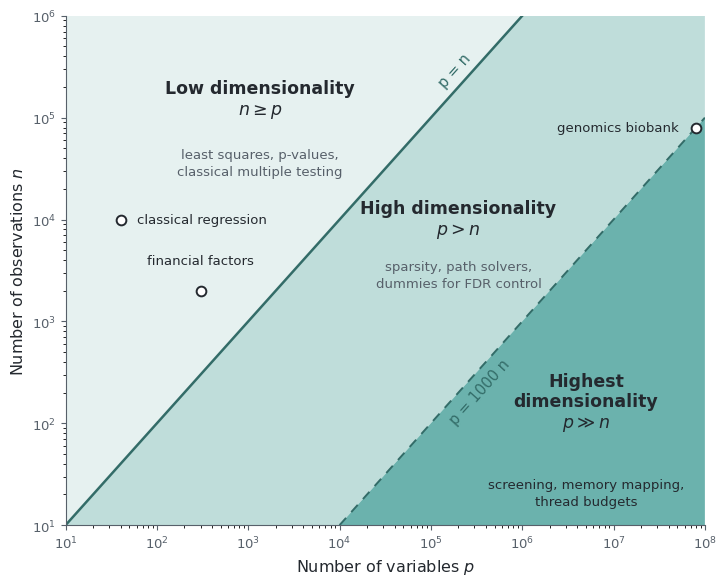

Write the Python code that produced this figure.
"""Draw the regime map of the dimensionality page: the (p, n) plane up to p = 1e8 with the boundaries
p = n and p = 1000 n, the three regimes shaded in one hue from light to dark, and typical settings as
markers.

usage: python dimensionality_map.py <output folder>
"""
import math
import sys
from pathlib import Path

import matplotlib

matplotlib.use("Agg")
import matplotlib.pyplot as plt  # noqa: E402

TEAL_DARK, TEAL, TEAL_LIGHT, TINT = "#336C68", "#6BB2AD", "#BFDDDA", "#E6F1F0"
INK, MUTED = "#24292f", "#57606a"

out = Path(sys.argv[1] if len(sys.argv) > 1 else ".")
out.mkdir(parents=True, exist_ok=True)

plt.rcParams.update({"font.size": 11, "font.family": "DejaVu Sans"})
fig, ax = plt.subplots(figsize=(7.4, 6.0))
LO, P_HI, N_HI = 1e1, 1e8, 1e6
RULE = 1e3  # the dashed boundary p = RULE * n
ax.set_xscale("log")
ax.set_yscale("log")
ax.set_xlim(LO, P_HI)
ax.set_ylim(LO, N_HI)

# The three regimes as polygons in data coordinates (the axes clip them).
ax.fill([LO, N_HI, LO], [LO, N_HI, N_HI], color=TINT, lw=0, zorder=0)                         # n >= p
ax.fill([LO, P_HI, P_HI, LO * RULE], [LO, P_HI, P_HI / RULE, LO], color=TEAL_LIGHT, lw=0, zorder=0)  # n < p <= 1000 n
ax.fill([LO * RULE, P_HI, P_HI], [LO, P_HI / RULE, LO], color=TEAL, lw=0, zorder=0)           # p > 1000 n

# The boundaries.
ax.plot([LO, N_HI], [LO, N_HI], color=TEAL_DARK, lw=1.8, zorder=2)
ax.plot([LO * RULE, P_HI], [LO, P_HI / RULE], color=TEAL_DARK, lw=1.4, ls=(0, (5, 4)), zorder=2)


def boundary_label(x, y, text, va):
    """A label along a boundary of slope one in the log-log plane, rotated by the on-screen angle of
    that slope, which depends on the axes' aspect (set after the layout, see below)."""
    return ax.text(x, y, text, color=TEAL_DARK, rotation_mode="anchor", ha="left", va=va, fontsize=10.5)


boundary_labels = [boundary_label(1.5e5, 1.5e5 * 1.25, "p = n", "bottom"),
                   boundary_label(1.5e5, 1.5e2 / 1.3, "p = 1000 n", "top")]  # below the dashed line

# Regime labels: the title, and the keywords a factor `gap` below it (log axis).
def regime(x, y, title, sub, sub_color=MUTED, gap=3.0):
    ax.text(x, y, title, color=INK, ha="center", va="center", fontsize=12.5, fontweight="bold", zorder=3)
    ax.text(x, y / gap, sub, color=sub_color, ha="center", va="top", fontsize=9.5, zorder=3, linespacing=1.4)

def shift(percent):
    """A horizontal shift by a share of the plot width, seven decades wide, as a factor in p."""
    return 10 ** (percent / 100 * 7)


def lift(percent):
    """A vertical shift by a share of the plot height, five decades tall, as a factor in n."""
    return 10 ** (percent / 100 * 5)


regime(1.2e2 * shift(15), 1.5e5, "Low dimensionality\n$n \\geq p$",
       "least squares, p-values,\nclassical multiple testing")
regime(4.0e4 * shift(10), 1.0e4, "High dimensionality\n$p > n$",
       "sparsity, path solvers,\ndummies for FDR control", gap=2.5)
regime(5.0e6, 1.6e2, "Highest\ndimensionality\n$p \\gg n$",
       "screening, memory mapping,\nthread budgets", sub_color=INK, gap=5.5)

# Typical settings: the label beside the marker, or above it where a boundary runs close by.
def point(x, y, label, dx=1.5, ha="left", above=False):
    ax.plot([x], [y], marker="o", ms=7, mfc="white", mec=INK, mew=1.4, zorder=4)
    if above:
        ax.text(x, y * 1.7, label, color=INK, ha="center", va="bottom", fontsize=9.5, zorder=4)
    else:
        ax.text(x * dx, y, label, color=INK, ha=ha, va="center", fontsize=9.5, zorder=4)

point(4e1, 1e4, "classical regression")
point(3e2, 2e3, "financial factors", above=True)
point(8e7, 8e4, "genomics biobank", dx=0.65, ha="right")  # millions of variants, about 1e5 participants

ax.set_xlabel("Number of variables $p$", color=INK, fontsize=11.5)
ax.set_ylabel("Number of observations $n$", color=INK, fontsize=11.5)
ax.tick_params(colors=MUTED, labelsize=9.5)
for side in ("top", "right"):
    ax.spines[side].set_visible(False)
for side in ("left", "bottom"):
    ax.spines[side].set_color(MUTED)
ax.grid(False)
fig.tight_layout()
fig.canvas.draw()  # fixes the axes position, so the on-screen slope of the boundaries is known
(x0, y0), (x1, y1) = ax.transData.transform([[1e2, 1e2], [1e5, 1e5]])
slope = math.degrees(math.atan2(y1 - y0, x1 - x0))
for label in boundary_labels:
    label.set_rotation(slope)
fig.savefig(out / "dimensionality_map.svg")
fig.savefig(out / "dimensionality_map.png", dpi=200)
print("written", out / "dimensionality_map.svg", out / "dimensionality_map.png")
